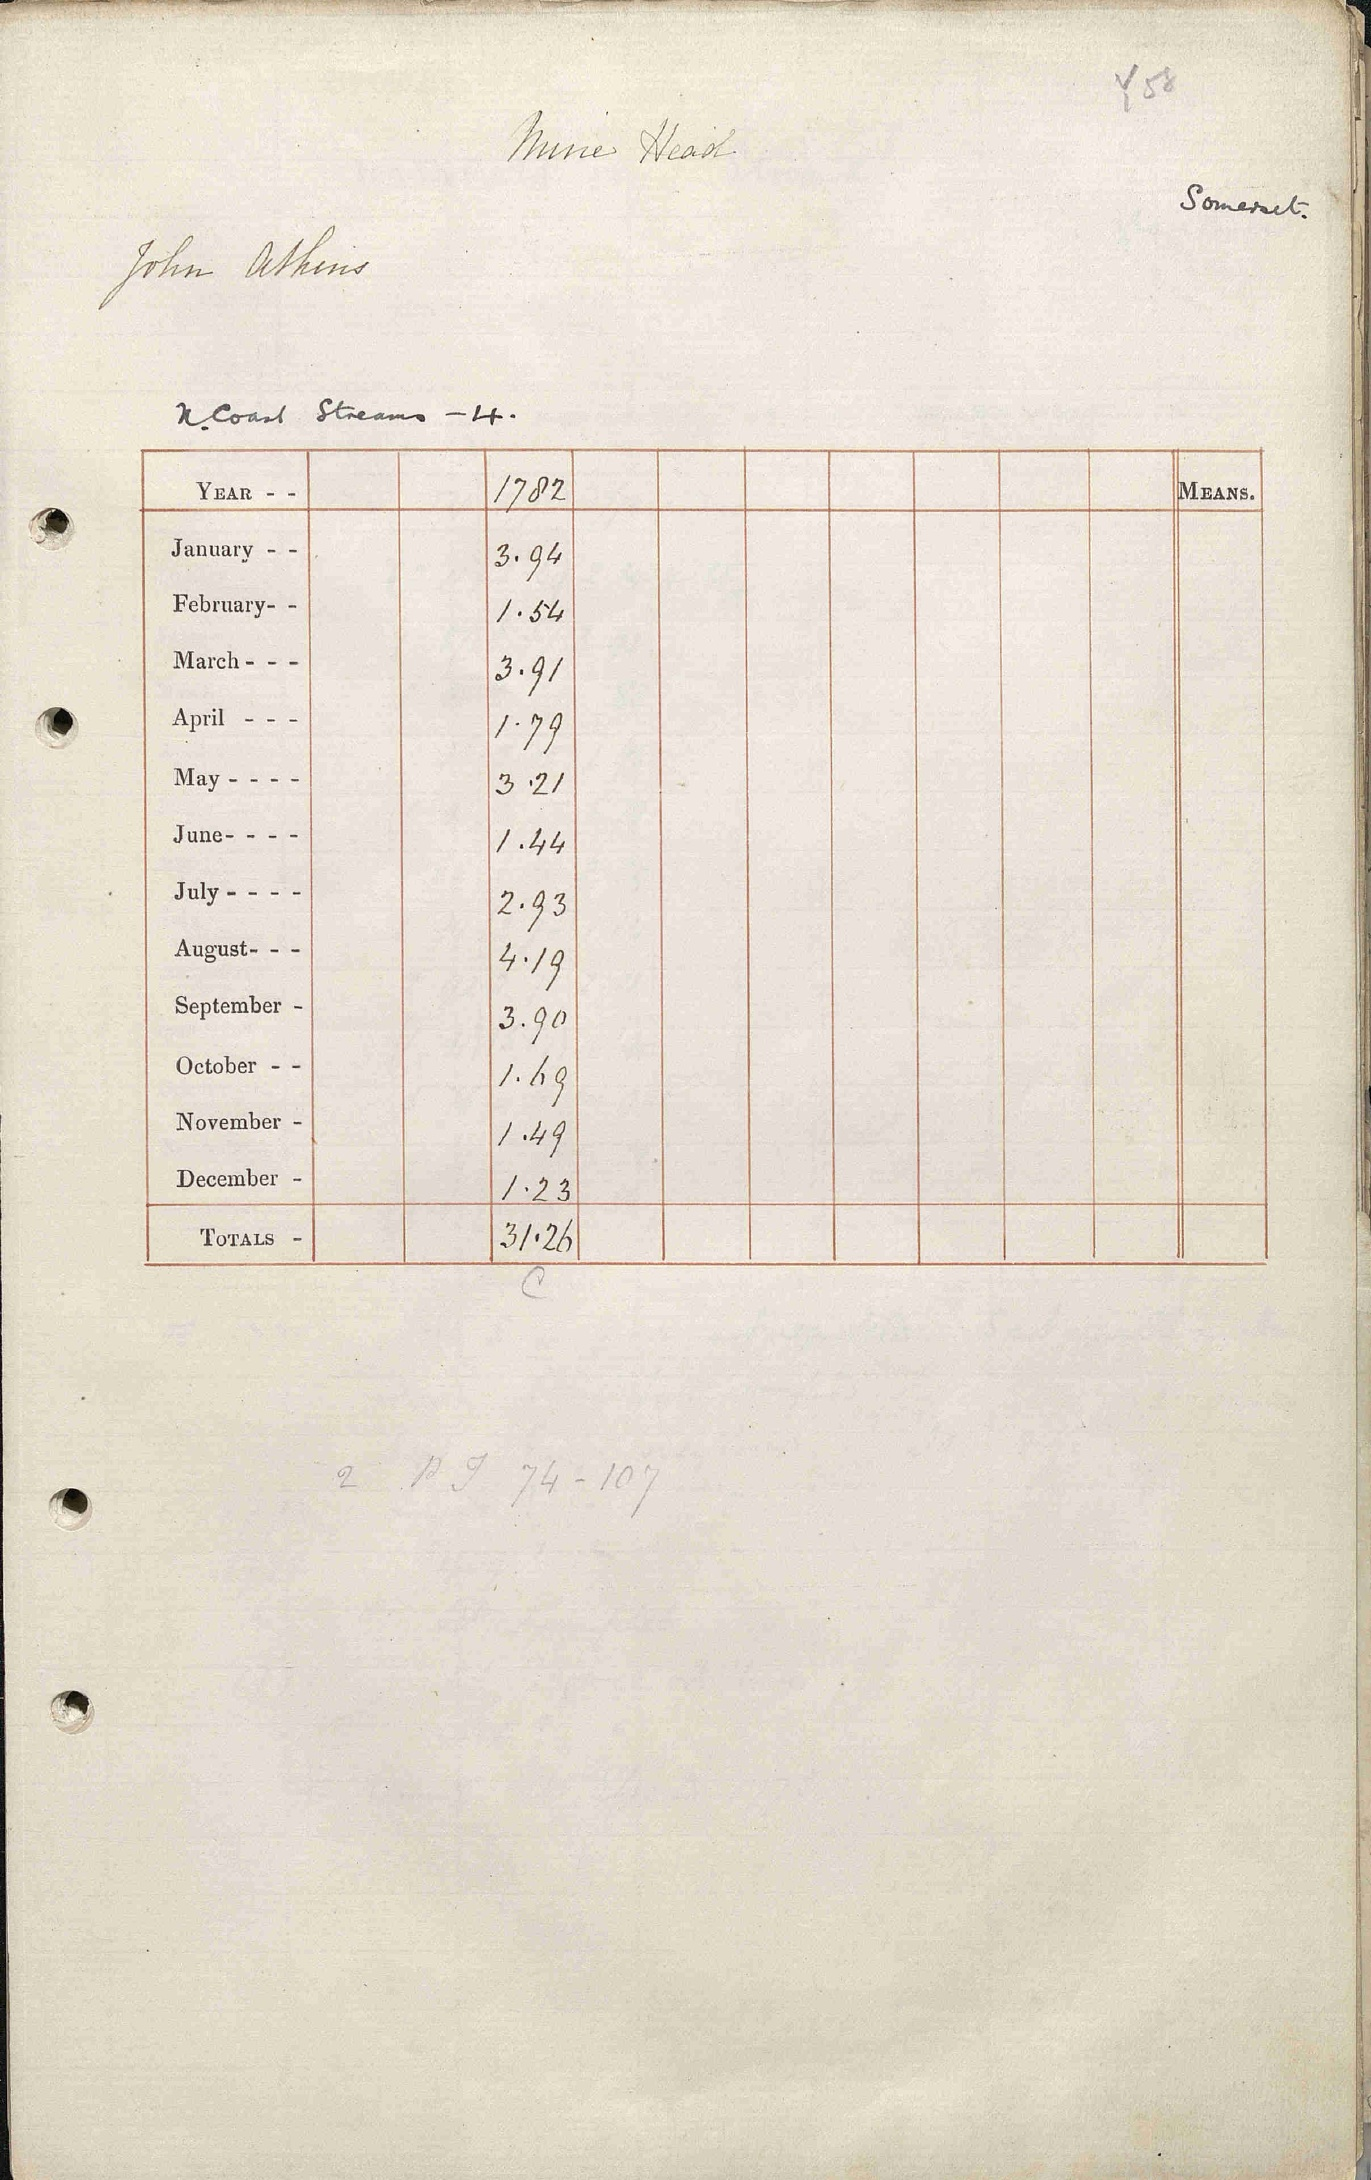

The file beside this chart, header and first rows:
MINE HEAD, SOMERSET, , , , , , , , , , , , 
Grid ref, , Long, , Lat, , , , , , , , 
Station no, , , , , , , , , , , , 
, 1780, 1781, 1782, 1783, 1784, 1785, 1786, 1787, 1788, 1789, , 
January, , , 3.94, , , , , , , , , 
February, , , 1.54, , , , , , , , , 
March, , , 3.91, , , , , , , , , 
April, , , 1.79, , , , , , , , , 
May, , , 3.21, , , , , , , , , 
June, , , 1.44, , , , , , , , , 
July, , , 2.93, , , , , , , , , 
August, , , 4.19, , , , , , , , , 
September, , , 3.90, , , , , , , , , 
October, , , 1.69, , , , , , , , , 
November, , , 1.49, , , , , , , , , 
December, , , 1.23, , , , , , , , , 
Total, , , 31.26, , , , , , , , , 
Calc annual, 0.00, 0.00, 31.26, 0.00, 0.00, 0.00, 0.00, 0.00, 0.00, 0.00, , 
Difference, NaN, NaN, 0.00, NaN, NaN, NaN, NaN, NaN, NaN, NaN, , 
